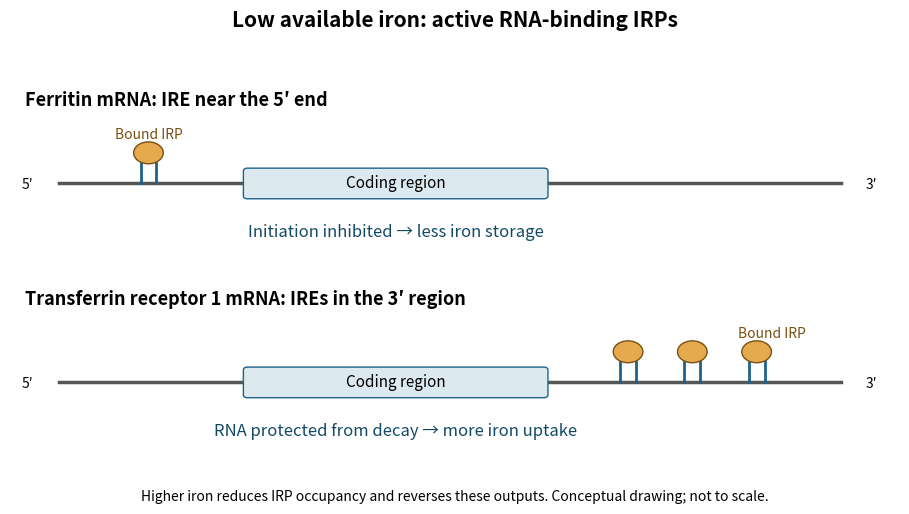

Write Python code to recreate this figure.
"""Original explanatory schematic; Python 3.14 and matplotlib; output goes to cwd."""
import matplotlib
matplotlib.use('Agg')
import matplotlib.pyplot as plt
from matplotlib.patches import FancyBboxPatch, Circle

fig, axes = plt.subplots(2, 1, figsize=(9.2, 5.2), facecolor='white')
for ax, pos, label, consequence in zip(axes, [1.4, 6.9], ['Ferritin mRNA: IRE near the 5′ end', 'Transferrin receptor 1 mRNA: IREs in the 3′ region'], ['Initiation inhibited → less iron storage', 'RNA protected from decay → more iron uptake']):
    ax.set_xlim(0, 9)
    ax.set_ylim(-0.5, 2.0)
    ax.axis('off')
    ax.text(0.15, 1.67, label, fontsize=13, weight='bold')
    ax.plot([.5, 8.4], [.6, .6], lw=2.5, color='#555555', zorder=0)
    ax.text(.23, .58, '5′', ha='right', va='center')
    ax.text(8.65, .58, '3′', va='center')
    ax.add_patch(FancyBboxPatch((2.4, .43), 3.0, .34, boxstyle='round,pad=.04', facecolor='#dce9f0', edgecolor='#20618b'))
    ax.text(3.9, .6, 'Coding region', ha='center', va='center', fontsize=11)
    for x in ([pos] if pos < 2 else [pos-.65, pos, pos+.65]):
        ax.plot([x-.08, x-.08, x+.08, x+.08], [.6, .94, .94, .6], color='#20618b', lw=2)
        ax.add_patch(Circle((x, 1.02), .15, facecolor='#e6aa4e', edgecolor='#785113', zorder=4))
    ax.text(pos if pos<2 else pos+.8, 1.22, 'Bound IRP', ha='center', fontsize=10, color='#785113')
    ax.text(3.9, -.13, consequence, ha='center', fontsize=12, color='#124a67')
fig.suptitle('Low available iron: active RNA-binding IRPs', fontsize=15, weight='bold')
fig.text(.5, .035, 'Higher iron reduces IRP occupancy and reverses these outputs. Conceptual drawing; not to scale.', ha='center', fontsize=10)
fig.tight_layout(rect=(0, .08, 1, .94), h_pad=1.2)
fig.savefig('paper-2-iron-response.png', dpi=150, facecolor='white')
plt.close(fig)
